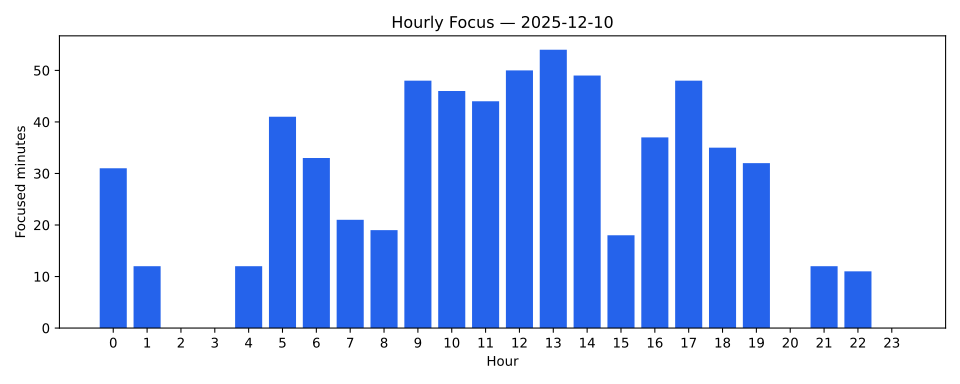

Data behind this chart, as committed beside it:
hour, time, pct, minutes
0, 00:31, 0%, 31
1, 00:12, 0%, 12
2, 00:00, 0%, 0
3, 00:00, 0%, 0
4, 00:12, 0%, 12
5, 00:41, 0%, 41
6, 00:33, 0%, 33
7, 00:21, 0%, 21
8, 00:19, 0%, 19
9, 00:48, 0%, 48
10, 00:46, 0%, 46
11, 00:44, 0%, 44
12, 00:50, 0%, 50
13, 00:54, 0%, 54
14, 00:49, 0%, 49
15, 00:18, 0%, 18
16, 00:37, 0%, 37
17, 00:48, 0%, 48
18, 00:35, 0%, 35
19, 00:32, 0%, 32
20, 00:00, 0%, 0
21, 00:12, 0%, 12
22, 00:11, 0%, 11
23, 00:00, 0%, 0
